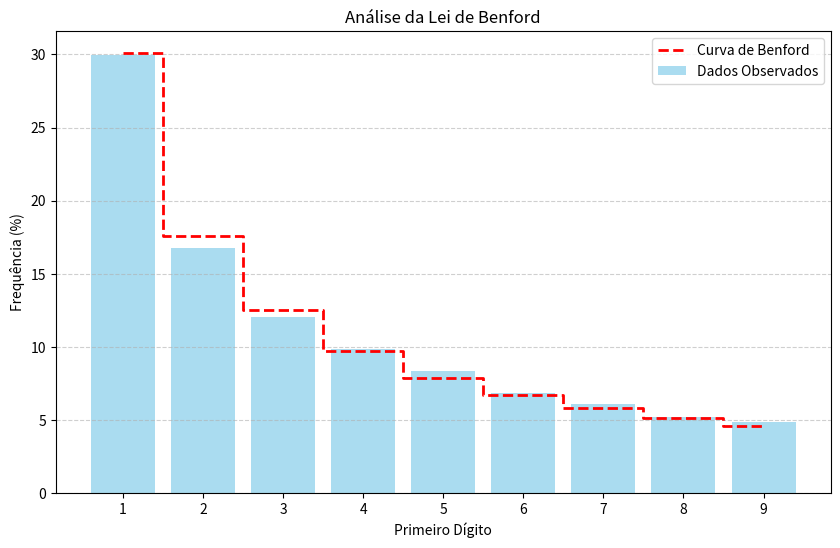

Python code for this plot:
#pip install matplotlib numpy
import sys
import io

# Garante que o terminal aceite caracteres especiais do banner
sys.stdout = io.TextIOWrapper(sys.stdout.buffer, encoding='utf-8')
import matplotlib.pyplot as plt
import numpy as np
import collections

def print_banner():
    try:
        banner = """
        ###########################
        #    BENFORD ANALYZER     #
        ###########################
        """
        print(banner)
    except Exception:
        print("Iniciando programa... (Erro ao carregar banner)")

# Chame a função no início do código
print_banner()



# 1. Função para extrair o primeiro dígito
def get_first_digit(number):
    s = str(abs(number)).replace('.', '').lstrip('0')
    return int(s[0]) if s else None

# 2. Dados de Teste (Exemplo: 10.000 números seguindo uma distribuição logarítmica)
# Você pode substituir 'data' por uma lista de valores do seu servidor ou blockchain
data = np.random.lognormal(mean=0, sigma=1, size=10000)

first_digits = [get_first_digit(n) for n in data]
counts = collections.Counter(filter(None, first_digits))
total = sum(counts.values())

# 3. Preparação das frequências observadas vs teóricas
observed = [counts[d] / total * 100 for d in range(1, 10)]
benford = [30.1, 17.6, 12.5, 9.7, 7.9, 6.7, 5.8, 5.1, 4.6]

# 4. Plotagem do Gráfico
plt.figure(figsize=(10, 6))
plt.bar(range(1, 10), observed, alpha=0.7, label='Dados Observados', color='skyblue')
plt.step(range(1, 10), benford, where='mid', label='Curva de Benford', color='red', linestyle='--', linewidth=2)

plt.xlabel('Primeiro Dígito')
plt.ylabel('Frequência (%)')
plt.title('Análise da Lei de Benford')
plt.xticks(range(1, 10))
plt.legend()
plt.grid(axis='y', linestyle='--', alpha=0.6)
plt.show()
